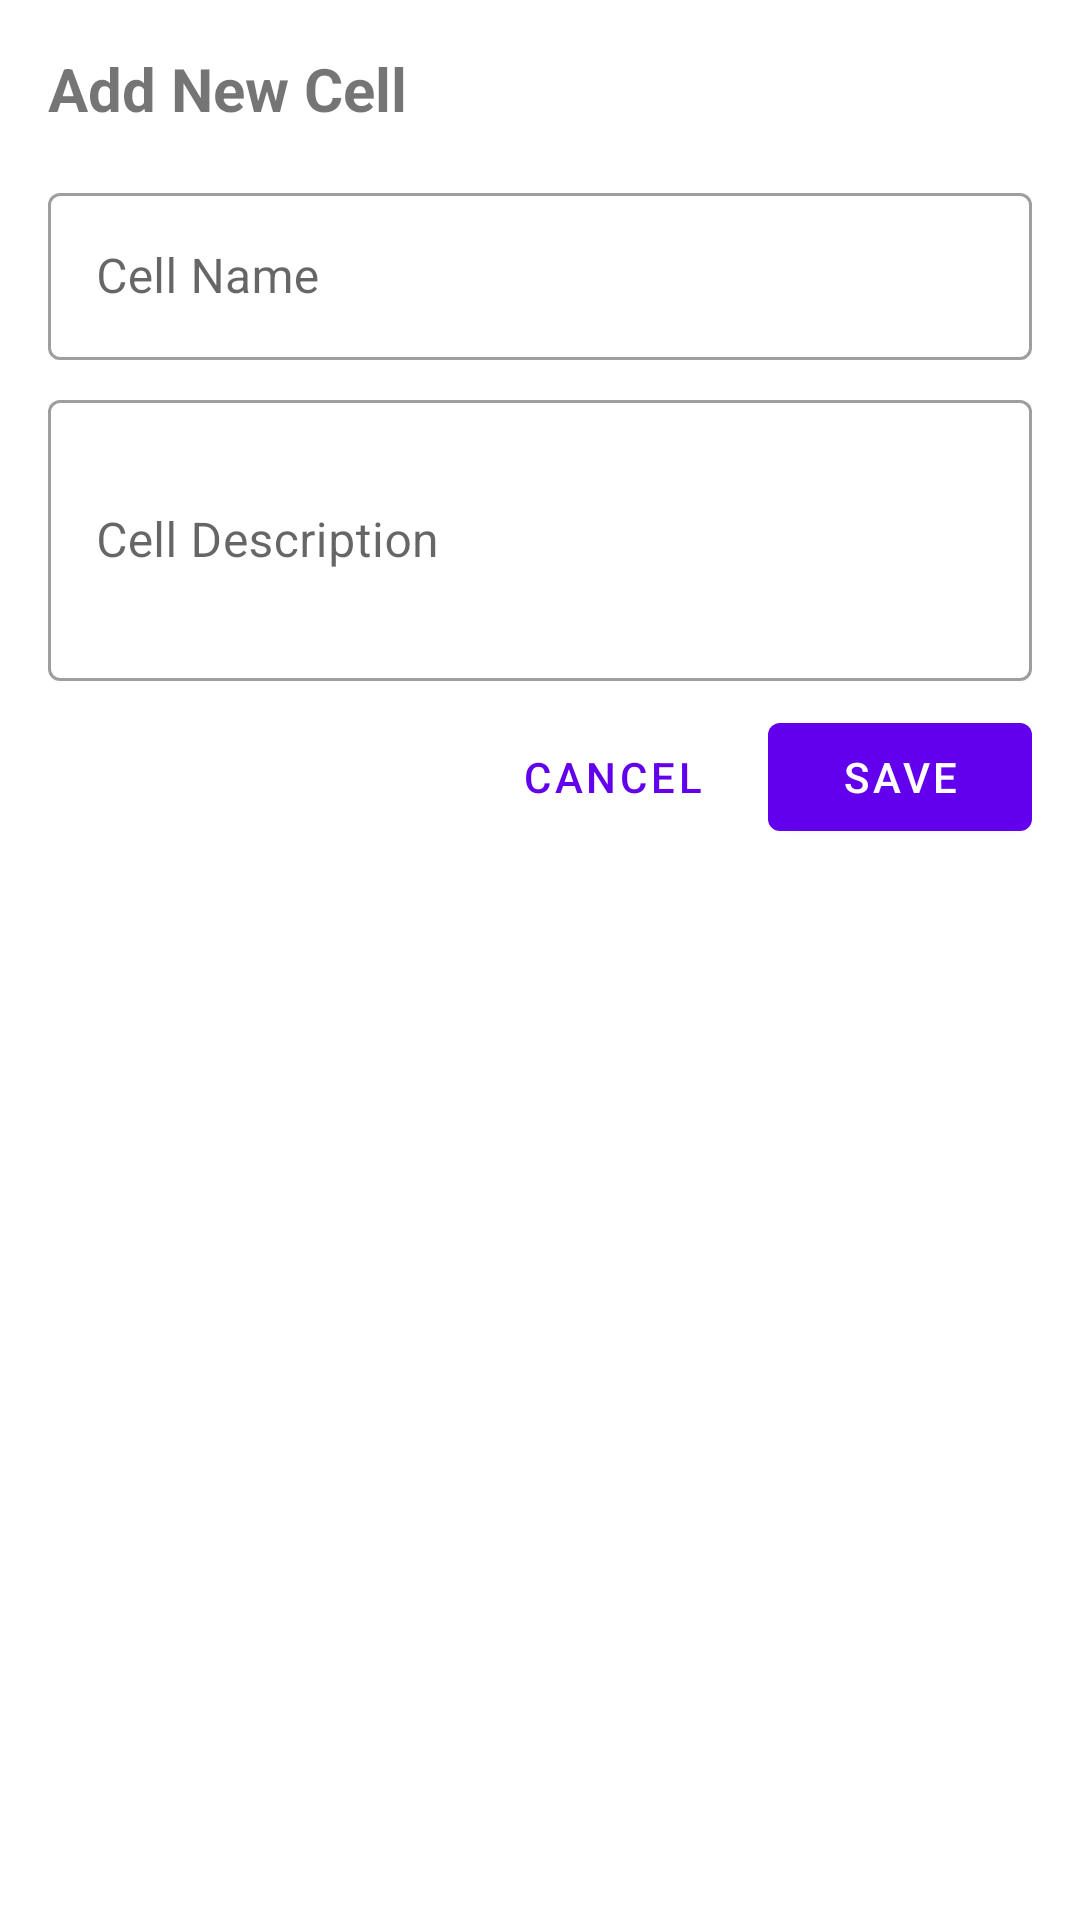

The Android layout XML behind this screen, and the referenced resources:
<!-- AndroidManifest.xml: application theme Theme.LibraryEquipmentManagement -->
<!-- res/layout/dialog_add_cell.xml -->
<?xml version="1.0" encoding="utf-8"?>
<LinearLayout xmlns:android="http://schemas.android.com/apk/res/android"
    xmlns:app="http://schemas.android.com/apk/res-auto"
    android:layout_width="match_parent"
    android:layout_height="wrap_content"
    android:orientation="vertical"
    android:padding="16dp">

    <TextView
        android:layout_width="match_parent"
        android:layout_height="wrap_content"
        android:text="Add New Cell"
        android:textSize="20sp"
        android:textStyle="bold"
        android:layout_marginBottom="16dp"/>

    <com.google.android.material.textfield.TextInputLayout
        android:layout_width="match_parent"
        android:layout_height="wrap_content"
        android:layout_marginBottom="8dp"
        android:hint="Cell Name">

        <com.google.android.material.textfield.TextInputEditText
            android:id="@+id/cellNameInput"
            android:layout_width="match_parent"
            android:layout_height="wrap_content"
            android:inputType="text"
            android:maxLines="1"/>

    </com.google.android.material.textfield.TextInputLayout>

    <com.google.android.material.textfield.TextInputLayout
        android:layout_width="match_parent"
        android:layout_height="wrap_content"
        android:layout_marginBottom="8dp"
        android:hint="Cell Description">

        <com.google.android.material.textfield.TextInputEditText
            android:id="@+id/cellDescriptionInput"
            android:layout_width="match_parent"
            android:layout_height="wrap_content"
            android:inputType="textMultiLine"
            android:minLines="3"/>

    </com.google.android.material.textfield.TextInputLayout>

    <LinearLayout
        android:layout_width="match_parent"
        android:layout_height="wrap_content"
        android:orientation="horizontal"
        android:gravity="end">

        <com.google.android.material.button.MaterialButton
            android:id="@+id/cancelButton"
            android:layout_width="wrap_content"
            android:layout_height="wrap_content"
            android:layout_marginEnd="8dp"
            android:text="Cancel"
            style="@style/Widget.MaterialComponents.Button.TextButton"/>

        <com.google.android.material.button.MaterialButton
            android:id="@+id/saveButton"
            android:layout_width="wrap_content"
            android:layout_height="wrap_content"
            android:text="Save"
            style="@style/Widget.MaterialComponents.Button"/>

    </LinearLayout>

</LinearLayout>
<!-- resources referenced by this layout -->
<resources>
  <style name="Theme.LibraryEquipmentManagement" parent="Theme.MaterialComponents.Light.NoActionBar">
          
          <item name="colorPrimary">@color/purple_500</item>
          <item name="colorPrimaryVariant">@color/purple_700</item>
          <item name="colorOnPrimary">@color/white</item>
          
          <item name="colorSecondary">@color/teal_200</item>
          <item name="colorSecondaryVariant">@color/teal_700</item>
          <item name="colorOnSecondary">@color/black</item>
          
          <item name="android:statusBarColor">?attr/colorPrimaryVariant</item>
          
          <item name="android:windowActivityTransitions">true</item>
          
          <item name="textInputStyle">@style/Widget.MaterialComponents.TextInputLayout.OutlinedBox</item>
          
          <item name="materialButtonStyle">@style/Widget.MaterialComponents.Button</item>
          
          <item name="windowActionBar">false</item>
          <item name="windowNoTitle">true</item>
          
      </style>
  <color name="purple_500">#FF6200EE</color>
  <color name="purple_700">#FF3700B3</color>
  <color name="white">#FFFFFF</color>
  <color name="teal_200">#FF03DAC5</color>
  <color name="teal_700">#FF018786</color>
  <color name="black">#000000</color>
</resources>
